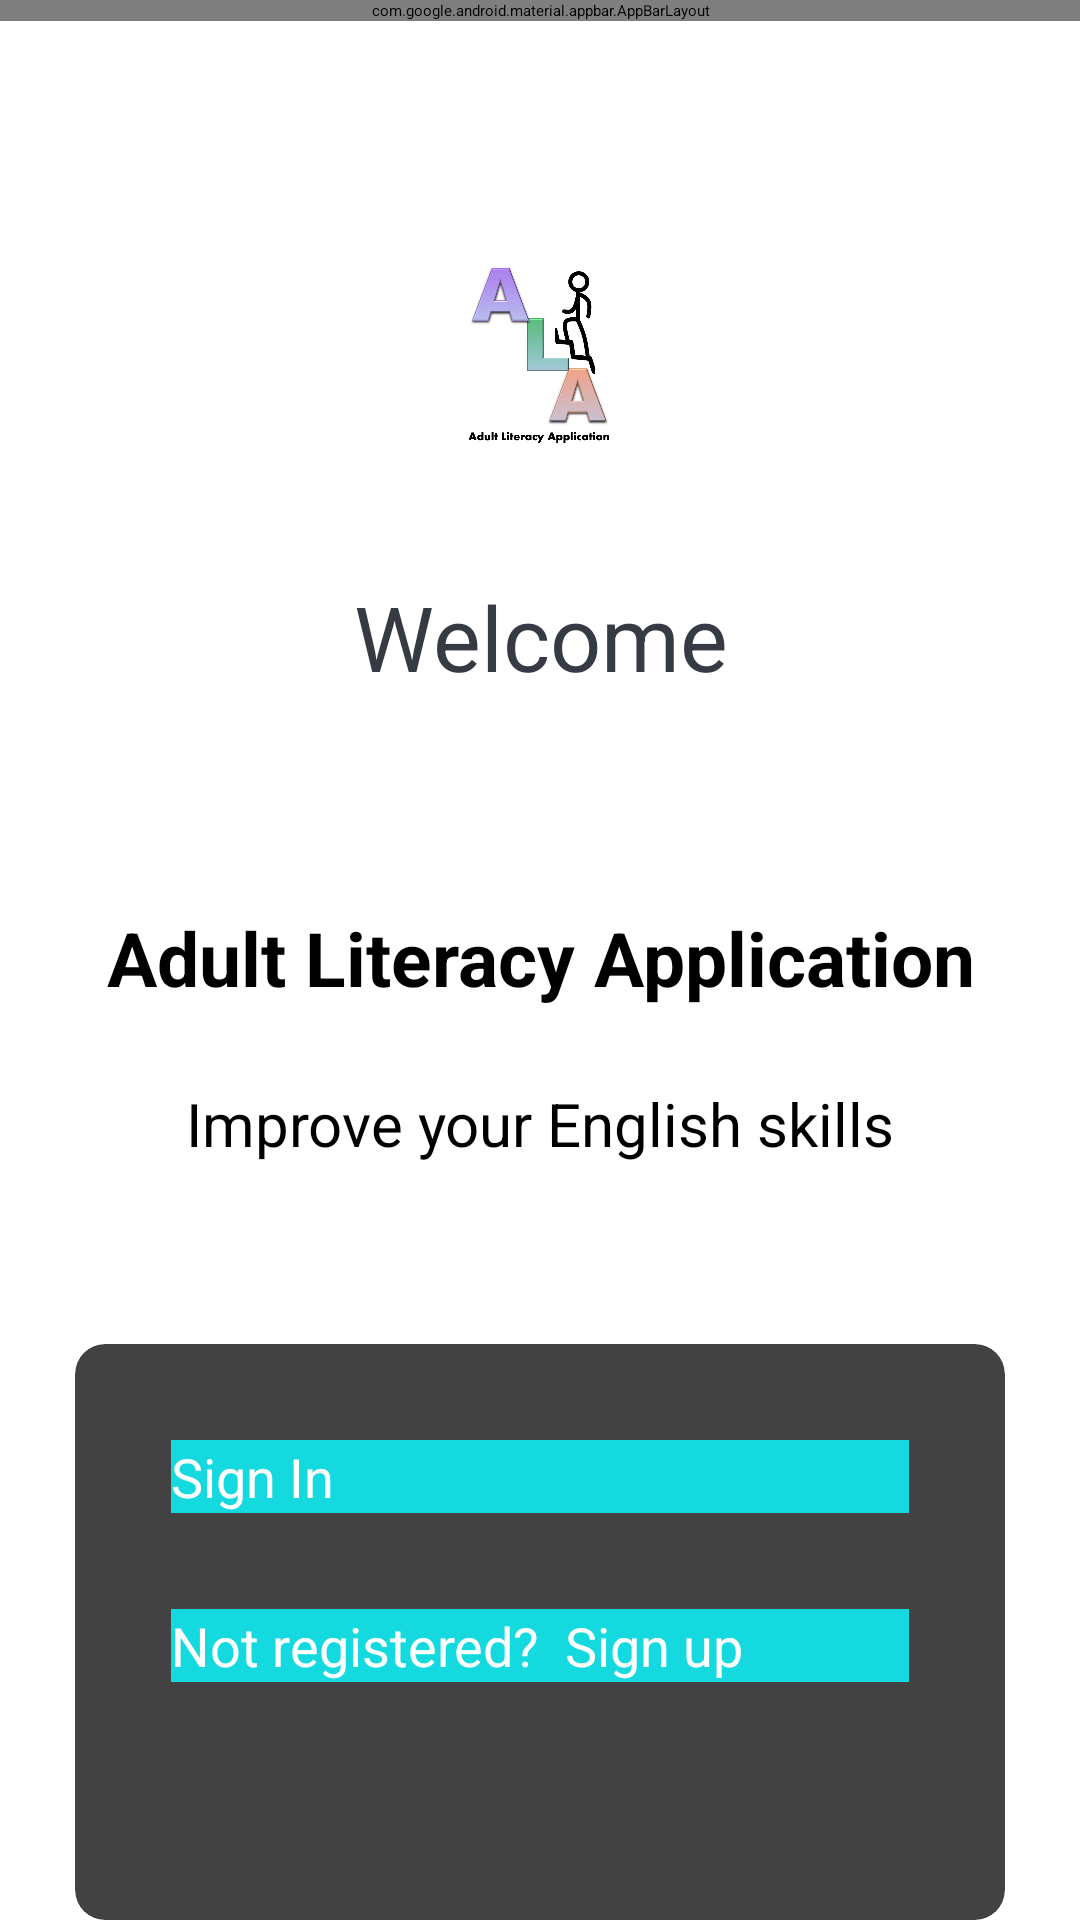

Write the Android layout XML for this screen, with the resource values it uses.
<!-- AndroidManifest.xml: activity theme AppTheme.NoActionBar -->
<!-- res/layout/activity_intro.xml -->
<?xml version="1.0" encoding="utf-8"?>
<LinearLayout xmlns:android="http://schemas.android.com/apk/res/android"
    xmlns:app="http://schemas.android.com/apk/res-auto"
    xmlns:tools="http://schemas.android.com/tools"
    android:layout_width="match_parent"
    android:layout_height="match_parent"
    android:background="@drawable/ic_background"
    android:orientation="vertical"
    tools:context=".activities.IntroActivity">

    <com.google.android.material.appbar.AppBarLayout
        android:layout_width="match_parent"
        android:layout_height="wrap_content"
        android:theme="@style/AppTheme.AppBarOverlay">
    </com.google.android.material.appbar.AppBarLayout>

    <LinearLayout
        android:layout_width="match_parent"
        android:layout_height="match_parent"
        android:layout_gravity="center"
        android:layout_marginTop="@dimen/authentication_screen_content_marginTop"
        android:orientation="vertical">

        <ImageView
            android:id="@+id/iv_book_icon"
            android:layout_width="74dp"
            android:layout_height="65dp"
            android:layout_gravity="center"
            android:layout_marginTop="@dimen/authentication_screen_content_marginTop"
            android:src="@drawable/ic_alalogo" />

        <TextView
            android:layout_width="match_parent"
            android:layout_height="wrap_content"
            android:gravity="center"
            android:layout_marginTop="40dp"
            android:text="Welcome"
            android:textColor="@color/primary_text_color"
            android:textSize="30sp" />

        <TextView
            android:id="@+id/tv_app_name_intro"
            android:layout_width="match_parent"
            android:layout_height="wrap_content"
            android:text="Adult Literacy Application"
            android:gravity="center"
            android:textSize="25sp"
            android:layout_marginTop="70dp"
            android:textColor="@android:color/primary_text_light_nodisable"
            android:textStyle="bold" />

        <TextView
            android:id="@+id/tv_app_desc"
            android:layout_width="match_parent"
            android:layout_height="wrap_content"
            android:text="Improve your English skills"
            android:gravity="center"
            android:textSize="20sp"
            android:layout_marginTop="25dp"
            android:textColor="@android:color/primary_text_light" />


        <androidx.cardview.widget.CardView
            android:layout_width="match_parent"
            android:layout_height="wrap_content"
            android:layout_marginStart="@dimen/authentication_screen_marginStartEnd"
            android:layout_marginTop="@dimen/authentication_screen_marginTop"
            android:layout_marginEnd="@dimen/authentication_screen_marginStartEnd"
            android:elevation="@dimen/card_view_elevation"
            app:cardCornerRadius="@dimen/card_view_corner_radius">

            <LinearLayout
                android:layout_width="match_parent"
                android:layout_height="213dp"
                android:orientation="vertical"
                android:padding="@dimen/card_view_layout_content_padding">

                <LinearLayout
                    android:layout_width="match_parent"
                    android:layout_height="wrap_content"
                    android:orientation="vertical"
                    android:padding="16dp">

                    <Button
                        android:id="@+id/btn_sign_in_intro"
                        android:layout_width="match_parent"
                        android:layout_height="wrap_content"
                        android:layout_gravity="center_vertical"
                        android:background="@color/colorPrimary"
                        android:foreground="?attr/selectableItemBackground"
                        android:text="Sign In"
                        android:textColor="@android:color/white"
                        android:textSize="18sp"></Button>
                </LinearLayout>

                <LinearLayout
                    android:layout_width="match_parent"
                    android:layout_height="wrap_content"
                    android:orientation="vertical"
                    android:padding="16dp">

                    <Button
                        android:id="@+id/btn_sign_up_intro"
                        android:layout_width="match_parent"
                        android:layout_height="wrap_content"
                        android:background="@color/colorPrimary"
                        android:foreground="?attr/selectableItemBackground"
                        android:text="Not registered?  Sign up"
                        android:textColor="@android:color/white"
                        android:textSize="18sp"></Button>
                </LinearLayout>

            </LinearLayout>
        </androidx.cardview.widget.CardView>
    </LinearLayout>
</LinearLayout>
<!-- resources referenced by this layout -->
<resources>
  <color name="colorPrimary">#14D9DF</color>
  <color name="primary_text_color">#363A43</color>
  <dimen name="authentication_screen_content_marginTop">40dp</dimen>
  <dimen name="authentication_screen_marginStartEnd">25dp</dimen>
  <dimen name="authentication_screen_marginTop">60dp</dimen>
  <dimen name="card_view_corner_radius">10dp</dimen>
  <dimen name="card_view_elevation">10dp</dimen>
  <dimen name="card_view_layout_content_padding">16dp</dimen>
  <!-- drawable ic_alalogo: png bitmap (drawable-hdpi, 181657 bytes) -->
</resources>
